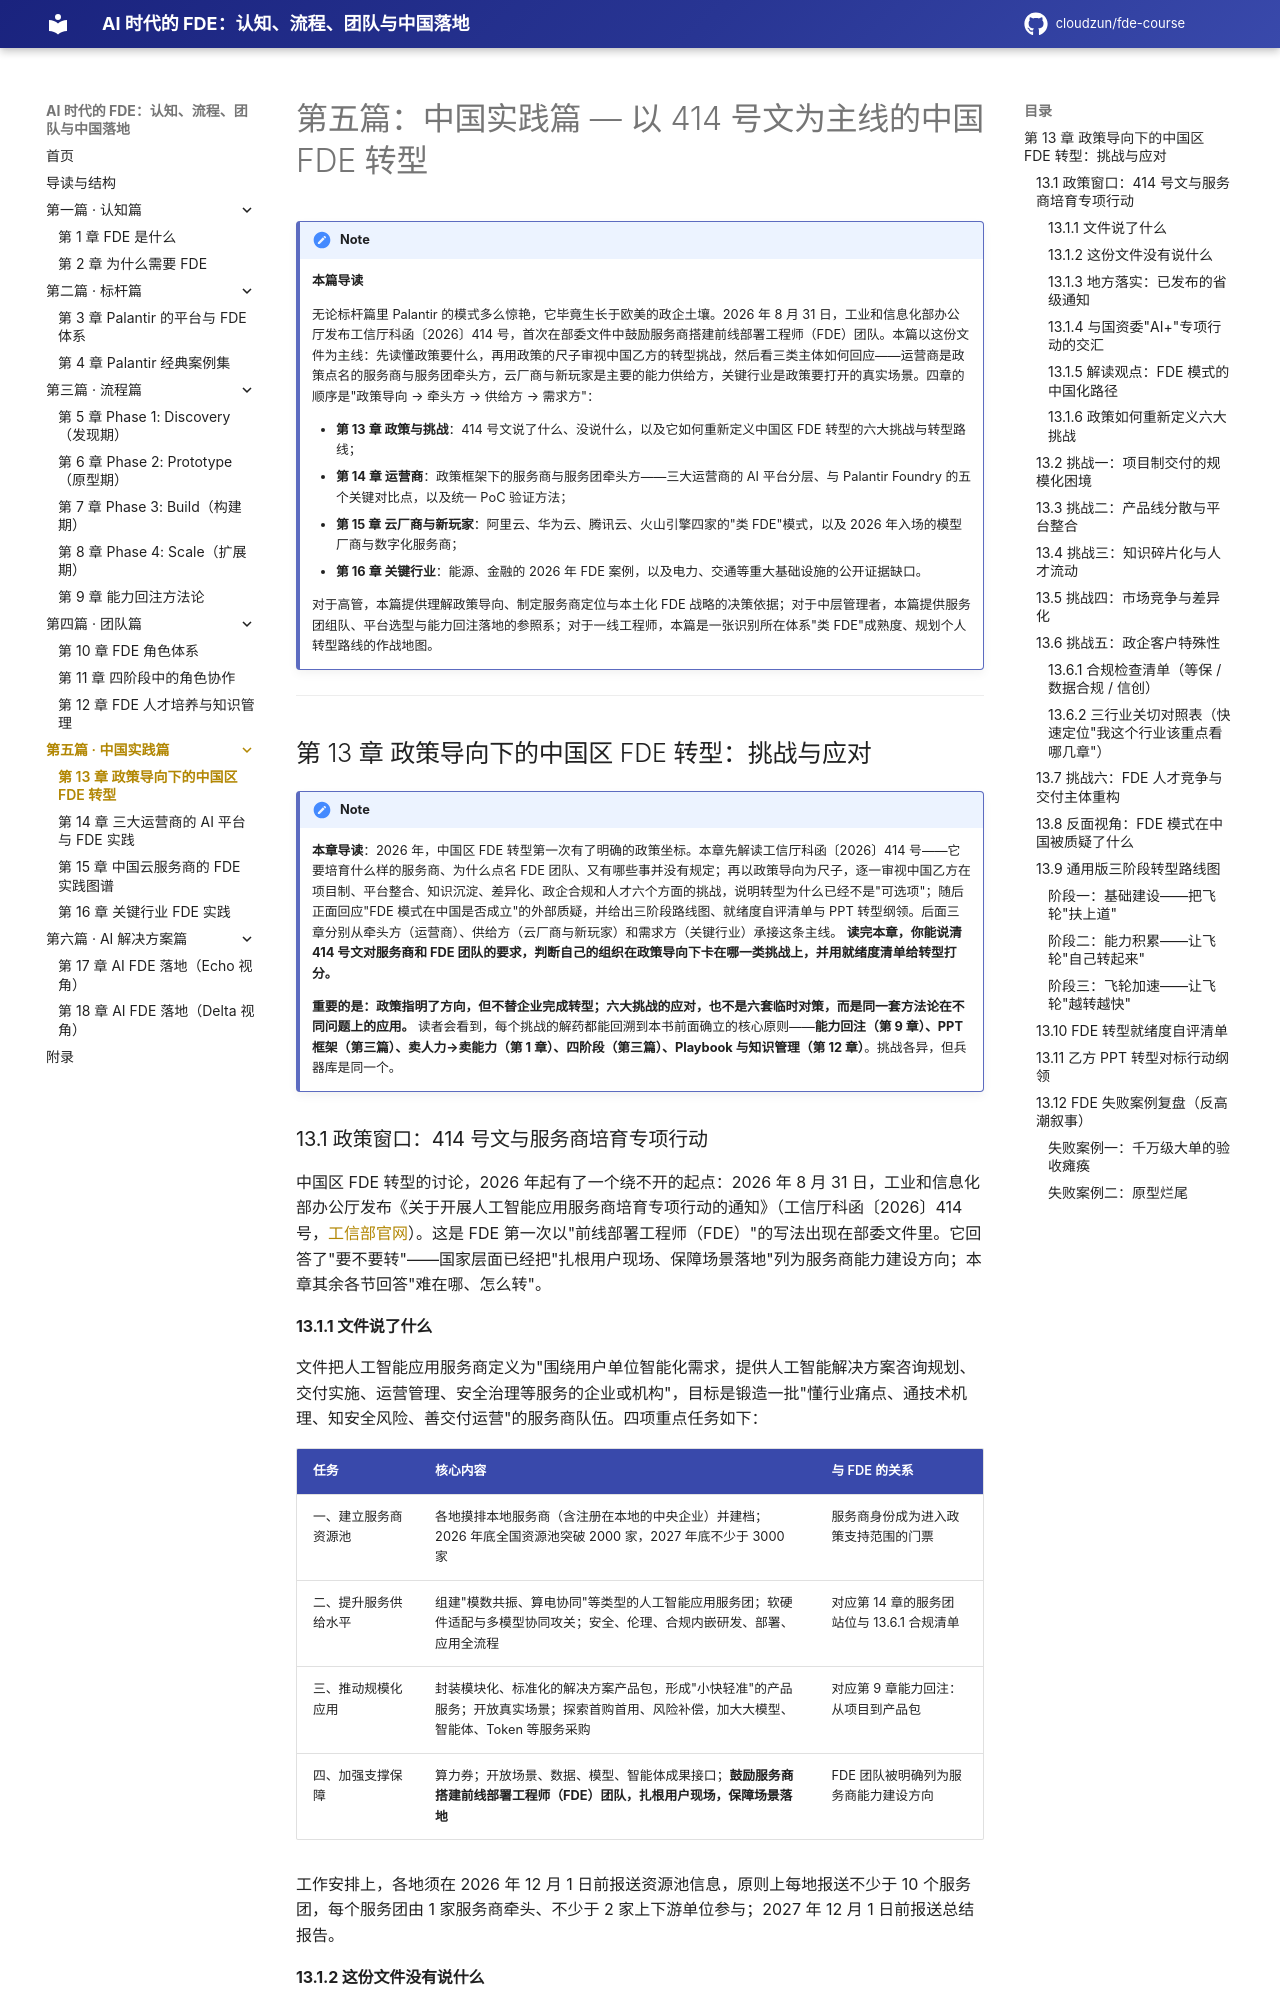

repository: cloudzun/fde-course · page: textbook/第13章_政策导向下的FDE转型挑战与应对/index.html · generator: mkdocs

# 第五篇：中国实践篇 — 以 414 号文为主线的中国 FDE 转型

> [!NOTE]
> **本篇导读**
> 
> 无论标杆篇里 Palantir 的模式多么惊艳，它毕竟生长于欧美的政企土壤。2026 年 8 月 31 日，工业和信息化部办公厅发布工信厅科函〔2026〕414 号，首次在部委文件中鼓励服务商搭建前线部署工程师（FDE）团队。本篇以这份文件为主线：先读懂政策要什么，再用政策的尺子审视中国乙方的转型挑战，然后看三类主体如何回应——运营商是政策点名的服务商与服务团牵头方，云厂商与新玩家是主要的能力供给方，关键行业是政策要打开的真实场景。四章的顺序是"政策导向 → 牵头方 → 供给方 → 需求方"：
> 
> - **第 13 章 政策与挑战**：414 号文说了什么、没说什么，以及它如何重新定义中国区 FDE 转型的六大挑战与转型路线；
> - **第 14 章 运营商**：政策框架下的服务商与服务团牵头方——三大运营商的 AI 平台分层、与 Palantir Foundry 的五个关键对比点，以及统一 PoC 验证方法；
> - **第 15 章 云厂商与新玩家**：阿里云、华为云、腾讯云、火山引擎四家的"类 FDE"模式，以及 2026 年入场的模型厂商与数字化服务商；
> - **第 16 章 关键行业**：能源、金融的 2026 年 FDE 案例，以及电力、交通等重大基础设施的公开证据缺口。
> 
> 对于高管，本篇提供理解政策导向、制定服务商定位与本土化 FDE 战略的决策依据；对于中层管理者，本篇提供服务团组队、平台选型与能力回注落地的参照系；对于一线工程师，本篇是一张识别所在体系"类 FDE"成熟度、规划个人转型路线的作战地图。
---

## 第 13 章 政策导向下的中国区 FDE 转型：挑战与应对

> [!NOTE]
> **本章导读**：2026 年，中国区 FDE 转型第一次有了明确的政策坐标。本章先解读工信厅科函〔2026〕414 号——它要培育什么样的服务商、为什么点名 FDE 团队、又有哪些事并没有规定；再以政策导向为尺子，逐一审视中国乙方在项目制、平台整合、知识沉淀、差异化、政企合规和人才六个方面的挑战，说明转型为什么已经不是"可选项"；随后正面回应"FDE 模式在中国是否成立"的外部质疑，并给出三阶段路线图、就绪度自评清单与 PPT 转型纲领。后面三章分别从牵头方（运营商）、供给方（云厂商与新玩家）和需求方（关键行业）承接这条主线。 **读完本章，你能说清 414 号文对服务商和 FDE 团队的要求，判断自己的组织在政策导向下卡在哪一类挑战上，并用就绪度清单给转型打分。**
>
> **重要的是：政策指明了方向，但不替企业完成转型；六大挑战的应对，也不是六套临时对策，而是同一套方法论在不同问题上的应用。** 读者会看到，每个挑战的解药都能回溯到本书前面确立的核心原则——**能力回注（第 9 章）、PPT 框架（第三篇）、卖人力→卖能力（第 1 章）、四阶段（第三篇）、Playbook 与知识管理（第 12 章）**。挑战各异，但兵器库是同一个。

### 13.1 政策窗口：414 号文与服务商培育专项行动

中国区 FDE 转型的讨论，2026 年起有了一个绕不开的起点：2026 年 8 月 31 日，工业和信息化部办公厅发布《关于开展人工智能应用服务商培育专项行动的通知》（工信厅科函〔2026〕414 号，[工信部官网](https://www.miit.gov.cn/zwgk/zcwj/wjfb/tz/art/2026/art_6fbc038bf15c445ab53b2a94a3f9d4e4.html)）。这是 FDE 第一次以"前线部署工程师（FDE）"的写法出现在部委文件里。它回答了"要不要转"——国家层面已经把"扎根用户现场、保障场景落地"列为服务商能力建设方向；本章其余各节回答"难在哪、怎么转"。
